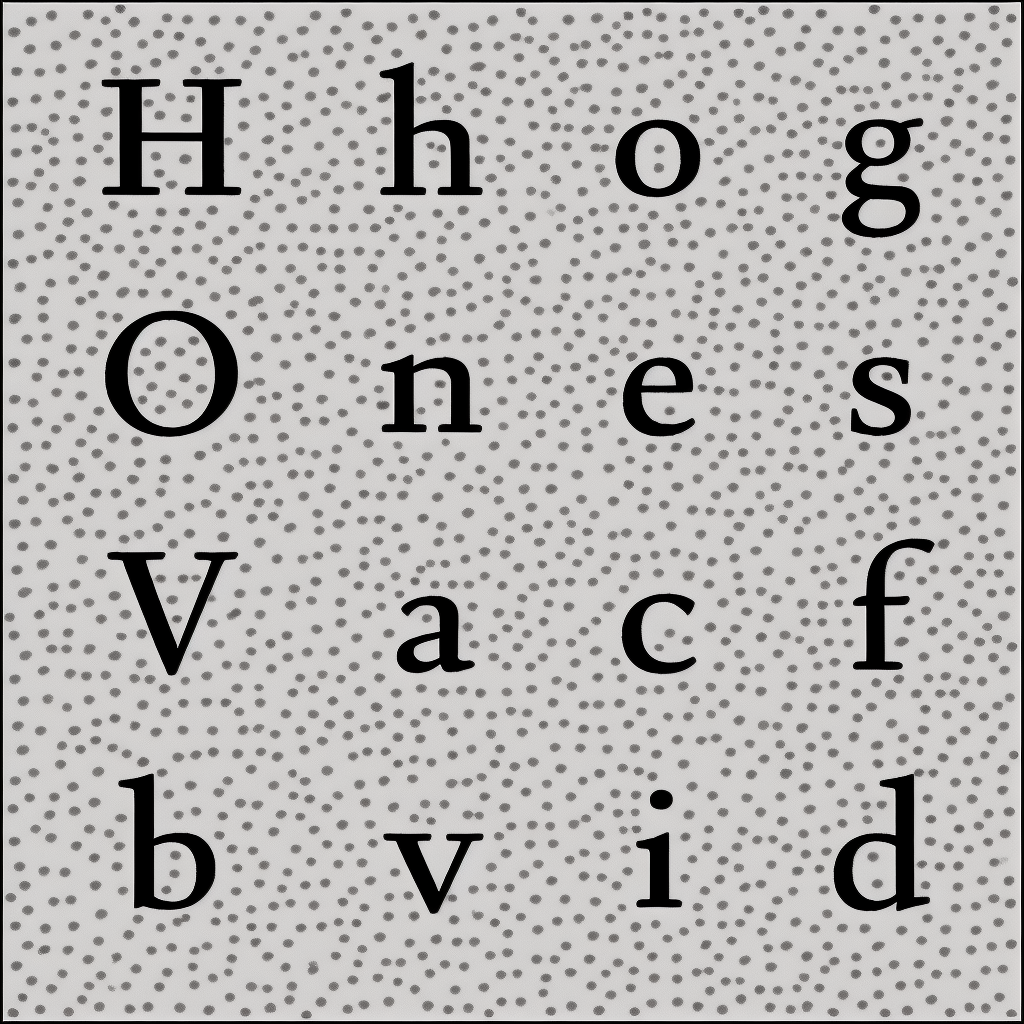
Generation parameters embedded in this image by AUTOMATIC1111 Stable Diffusion web UI or a fork of it (Forge, ...) (PNG 'parameters' text chunk):
almaTextSerif on black and white background
Steps: 40, Sampler: Euler a, CFG scale: 5, Seed: 4280670214, Size: 1024x1024, Model hash: 993f2358